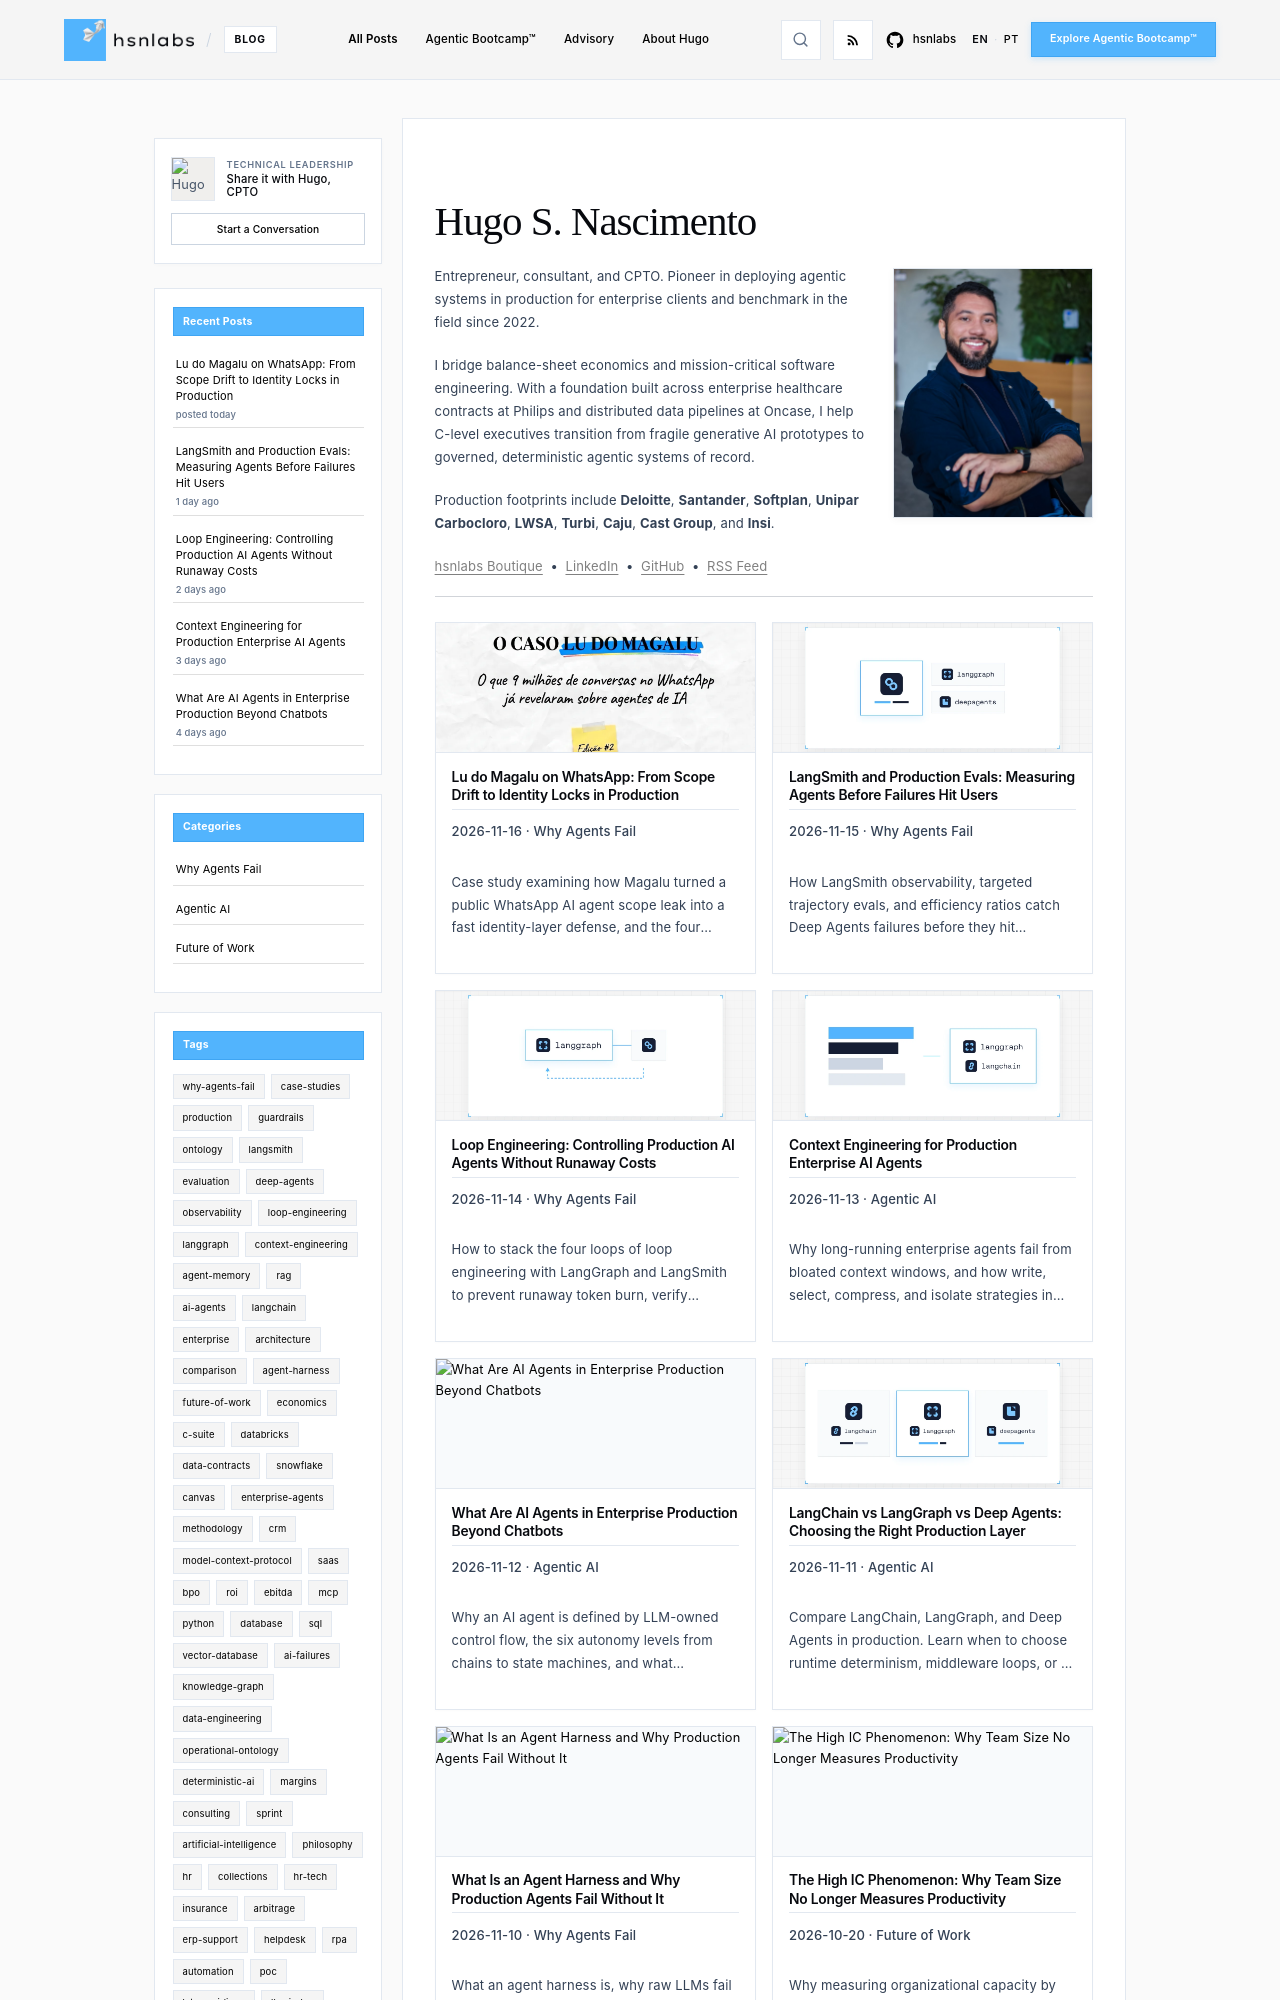

repository: hsnlabs-ai/blog · page: index.html · generator: mkdocs

---
title: Hugo S. Nascimento
blog_list: true
blog_sidebar:
  recent_posts: true
  categories: true
  tags: true
  recent_count: 5
---

# Hugo S. Nascimento

<img src="assets/images/author/hugo-nascimento.jpg" alt="Hugo S. Nascimento — CPTO Eva People & Founder hsnlabs" class="author-photo" width="200" height="250" loading="eager" />

Entrepreneur, consultant, and CPTO. Pioneer in deploying agentic systems in production for enterprise clients and benchmark in the field since 2022.
